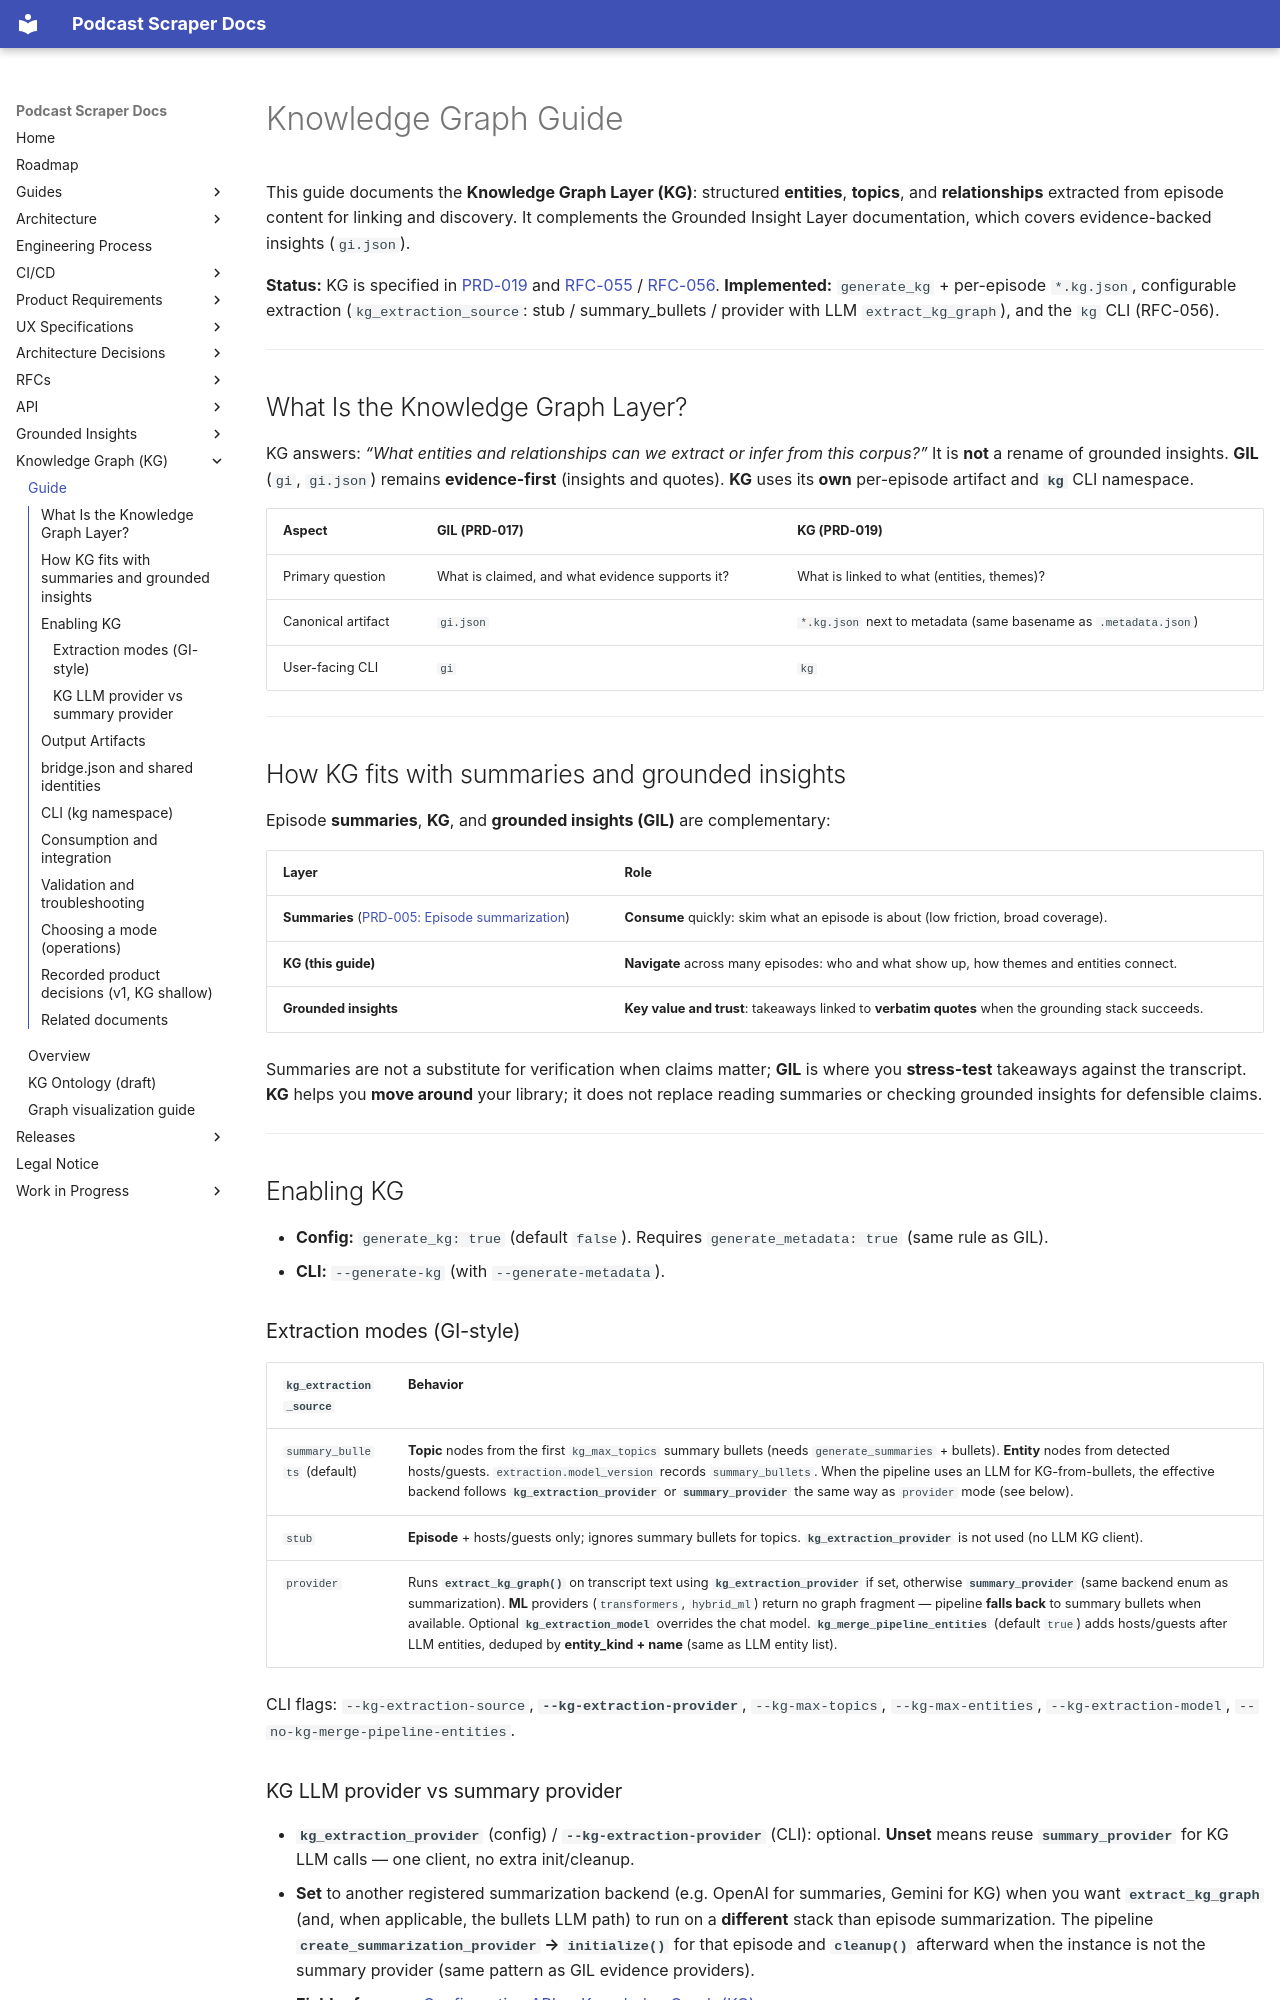

repository: chipi/podcast_scraper · page: guides/KNOWLEDGE_GRAPH_GUIDE/index.html · generator: mkdocs

# Knowledge Graph Guide

This guide documents the **Knowledge Graph Layer (KG)**: structured **entities**,
**topics**, and **relationships** extracted from episode content for linking and discovery.
It complements the Grounded Insight Layer documentation, which covers
evidence-backed insights (`gi.json`).

**Status:** KG is specified in [PRD-019](../prd/PRD-019-knowledge-graph-layer.md) and
[RFC-055](../rfc/RFC-055-knowledge-graph-layer-core.md) / [RFC-056](../rfc/RFC-056-knowledge-graph-layer-use-cases.md).
**Implemented:** `generate_kg` + per-episode `*.kg.json`, configurable extraction
(`kg_extraction_source`: stub / summary_bullets / provider with LLM `extract_kg_graph`),
and the `kg` CLI (RFC-056).

---

## What Is the Knowledge Graph Layer?

KG answers: *“What entities and relationships can we extract or infer from this corpus?”*
It is **not** a rename of grounded insights. **GIL** (`gi`, `gi.json`) remains
**evidence-first** (insights and quotes). **KG** uses its **own** per-episode artifact and
**`kg`** CLI namespace.

| Aspect | GIL (PRD-017) | KG (PRD-019) |
| --- | --- | --- |
| Primary question | What is claimed, and what evidence supports it? | What is linked to what (entities, themes)? |
| Canonical artifact | `gi.json` | `*.kg.json` next to metadata (same basename as `.metadata.json`) |
| User-facing CLI | `gi` | `kg` |

---

## How KG fits with summaries and grounded insights

Episode **summaries**, **KG**, and **grounded insights (GIL)** are complementary:

| Layer | Role |
| --- | --- |
| **Summaries** ([PRD-005: Episode summarization](../prd/PRD-005-episode-summarization.md)) | **Consume** quickly: skim what an episode is about (low friction, broad coverage). |
| **KG (this guide)** | **Navigate** across many episodes: who and what show up, how themes and entities connect. |
| **Grounded insights** | **Key value and trust**: takeaways linked to **verbatim quotes** when the grounding stack succeeds. |

Summaries are not a substitute for verification when claims matter; **GIL** is where you **stress-test** takeaways against the transcript. **KG** helps you **move around** your library; it does not replace reading summaries or checking grounded insights for defensible claims.

---

## Enabling KG

- **Config:** `generate_kg: true` (default `false`). Requires `generate_metadata: true`
  (same rule as GIL).
- **CLI:** `--generate-kg` (with `--generate-metadata`).

### Extraction modes (GI-style)

| `kg_extraction_source` | Behavior |
| --- | --- |
| `summary_bullets` (default) | **Topic** nodes from the first `kg_max_topics` summary bullets (needs `generate_summaries` + bullets). **Entity** nodes from detected hosts/guests. `extraction.model_version` records `summary_bullets`. When the pipeline uses an LLM for KG-from-bullets, the effective backend follows **`kg_extraction_provider`** or **`summary_provider`** the same way as `provider` mode (see below). |
| `stub` | **Episode** + hosts/guests only; ignores summary bullets for topics. **`kg_extraction_provider`** is not used (no LLM KG client). |
| `provider` | Runs **`extract_kg_graph()`** on transcript text using **`kg_extraction_provider`** if set, otherwise **`summary_provider`** (same backend enum as summarization). **ML** providers (`transformers`, `hybrid_ml`) return no graph fragment — pipeline **falls back** to summary bullets when available. Optional **`kg_extraction_model`** overrides the chat model. **`kg_merge_pipeline_entities`** (default `true`) adds hosts/guests after LLM entities, deduped by **entity_kind + name** (same as LLM entity list). |

CLI flags: `--kg-extraction-source`, **`--kg-extraction-provider`**, `--kg-max-topics`,
`--kg-max-entities`, `--kg-extraction-model`, `--no-kg-merge-pipeline-entities`.

### KG LLM provider vs summary provider {#kg-llm-provider-vs-summary-provider}

- **`kg_extraction_provider`** (config) / **`--kg-extraction-provider`** (CLI): optional.
  **Unset** means reuse **`summary_provider`** for KG LLM calls — one client, no extra
  init/cleanup.
- **Set** to another registered summarization backend (e.g. OpenAI for summaries,
  Gemini for KG) when you want **`extract_kg_graph`** (and, when applicable, the
  bullets LLM path) to run on a **different** stack than episode summarization. The
  pipeline **`create_summarization_provider` → `initialize()`** for that episode and
  **`cleanup()`** afterward when the instance is not the summary provider (same pattern
  as GIL evidence providers).
- **Field reference:** [Configuration API — Knowledge Graph (KG)](../api/CONFIGURATION.md).

Pipeline: KG runs during **metadata generation**. Use a transcript on disk so provider
mode can read text; `extraction.transcript_ref` stays in the artifact for provenance.

---
